Image classification data set "processed_images" (VIKAS9793/KrishiRakshak-2.0 on GitHub). Class labels (38): apple apple scab, apple black rot, apple cedar apple rust, apple healthy, blueberry healthy, cherry including sour powdery mildew, cherry including sour healthy, corn (maize) cercospora leaf spot gray leaf spot, corn common rust, corn northern leaf blight, corn healthy, grape black rot, grape esca black measles, grape leaf blight (isariopsis leaf spot), grape healthy, orange Huanglongbing citrus greening, peach bacterial spot, peach healthy, bell pepper bacterial spot, bell pepper healthy, potato early blight, potato late blight, potato healthy, raspberry healthy, soybean healthy, squash powdery mildew, strawberry leaf scorch, strawberry healthy, tomato bacterial spot, tomato early blight, tomato late blight, tomato leaf mold, tomato septoria leaf spot, tomato spider mites two spotted spider mite, tomato target spot, tomato yellow leaf curl virus, tomato mosaic virus, tomato healthy.

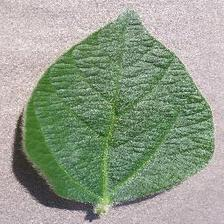
Label: soybean healthy

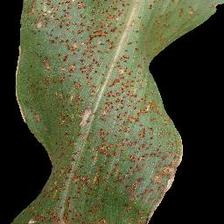
Label: corn common rust

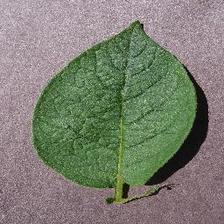
Label: potato healthy

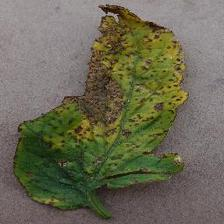
Label: tomato bacterial spot

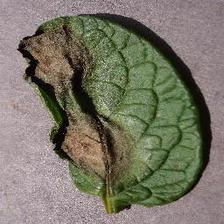
Label: potato late blight

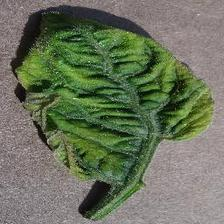
Label: tomato yellow leaf curl virus
